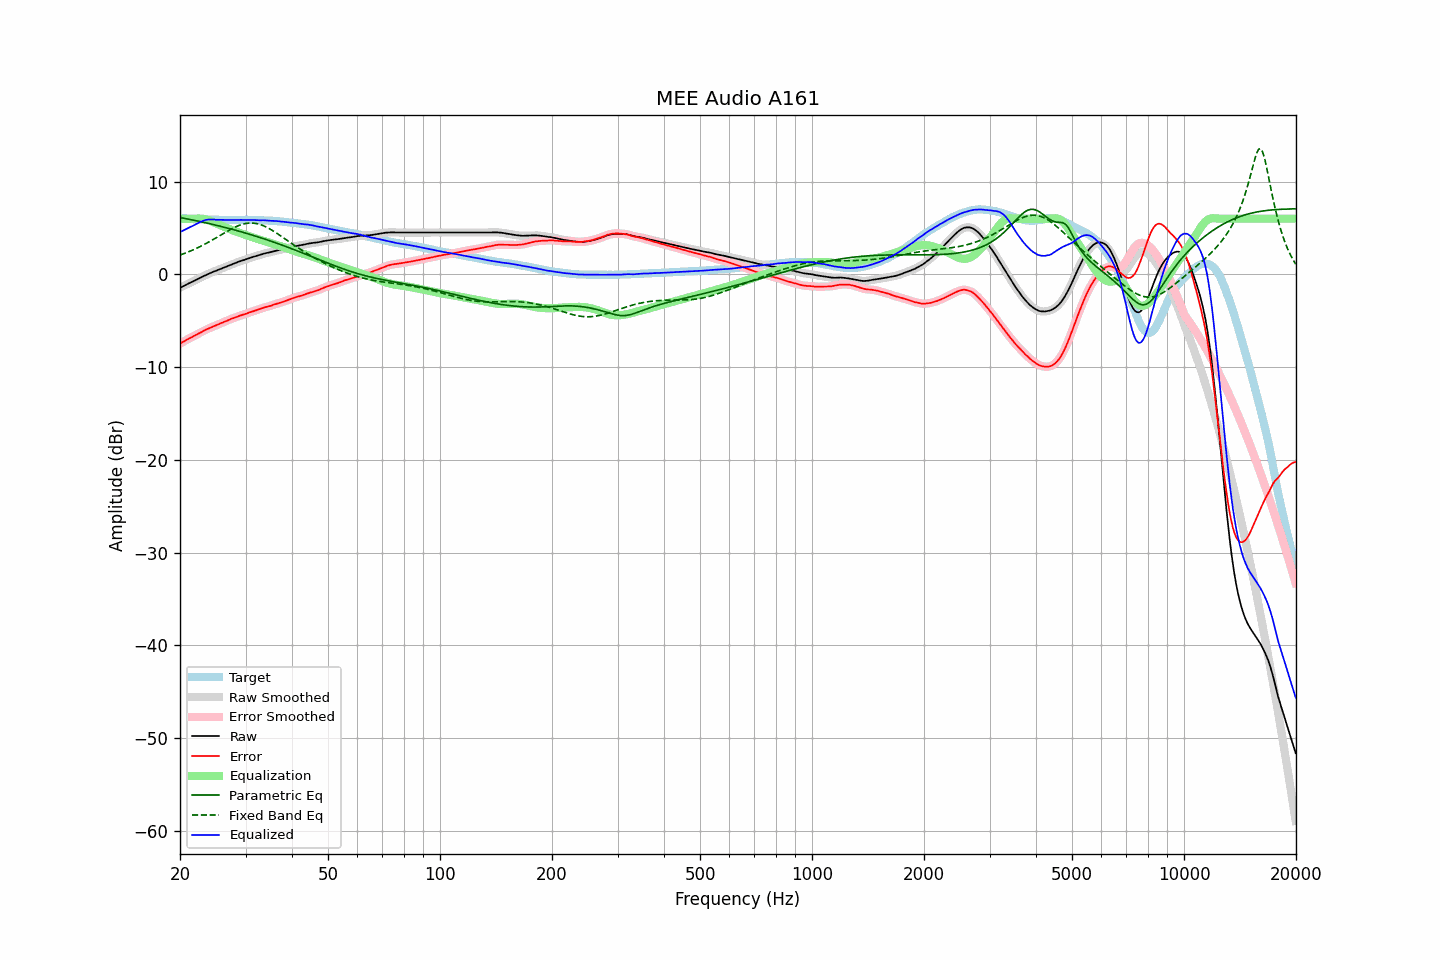

The file beside this chart, header and first rows:
frequency, raw, error, smoothed, error_smoothed, equalization, parametric_eq, fixed_band_eq, equalized_raw, equalized_smoothed, target
20.00, -1.44, -7.46, -1.45, -7.46, 6.00, 6.13, 2.08, 4.56, 4.55, 6.02
20.20, -1.36, -7.36, -1.36, -7.37, 6.00, 6.10, 2.14, 4.64, 4.64, 6.00
20.40, -1.27, -7.26, -1.28, -7.27, 6.00, 6.06, 2.20, 4.73, 4.72, 5.99
20.61, -1.20, -7.18, -1.19, -7.17, 6.00, 6.03, 2.27, 4.80, 4.81, 5.99
20.81, -1.10, -7.07, -1.10, -7.07, 6.00, 6.00, 2.34, 4.90, 4.90, 5.97
21.02, -1.01, -6.97, -1.02, -6.98, 6.00, 5.96, 2.41, 4.99, 4.98, 5.96
21.23, -0.93, -6.88, -0.93, -6.89, 6.00, 5.93, 2.48, 5.07, 5.07, 5.95
21.44, -0.85, -6.81, -0.85, -6.80, 6.00, 5.89, 2.55, 5.15, 5.15, 5.96
21.66, -0.76, -6.71, -0.77, -6.71, 6.00, 5.86, 2.63, 5.24, 5.23, 5.95
21.87, -0.68, -6.62, -0.68, -6.62, 6.00, 5.82, 2.70, 5.32, 5.32, 5.94
22.09, -0.59, -6.52, -0.60, -6.52, 6.01, 5.79, 2.78, 5.41, 5.41, 5.92
22.31, -0.51, -6.44, -0.51, -6.43, 6.01, 5.75, 2.87, 5.50, 5.50, 5.92
22.54, -0.43, -6.34, -0.42, -6.34, 6.01, 5.71, 2.95, 5.59, 5.59, 5.91
22.76, -0.33, -6.26, -0.34, -6.25, 6.01, 5.67, 3.04, 5.68, 5.67, 5.92
22.99, -0.24, -6.16, -0.25, -6.16, 5.99, 5.64, 3.12, 5.75, 5.75, 5.91
23.22, -0.16, -6.07, -0.16, -6.07, 5.97, 5.60, 3.21, 5.80, 5.81, 5.90
23.45, -0.07, -5.97, -0.08, -5.98, 5.93, 5.56, 3.31, 5.86, 5.86, 5.90
23.69, 0.00, -5.90, 0.00, -5.90, 5.89, 5.52, 3.40, 5.89, 5.89, 5.90
23.92, 0.08, -5.82, 0.08, -5.82, 5.83, 5.48, 3.50, 5.91, 5.91, 5.90
24.16, 0.15, -5.75, 0.15, -5.75, 5.76, 5.44, 3.59, 5.91, 5.92, 5.90
24.40, 0.23, -5.68, 0.23, -5.68, 5.69, 5.40, 3.69, 5.92, 5.92, 5.91
24.65, 0.31, -5.60, 0.30, -5.61, 5.61, 5.36, 3.79, 5.92, 5.91, 5.91
24.89, 0.36, -5.54, 0.36, -5.53, 5.53, 5.32, 3.90, 5.89, 5.90, 5.90
25.14, 0.43, -5.46, 0.43, -5.46, 5.45, 5.28, 4.00, 5.88, 5.89, 5.88
25.39, 0.51, -5.38, 0.50, -5.38, 5.38, 5.23, 4.10, 5.89, 5.88, 5.88
25.65, 0.58, -5.30, 0.58, -5.30, 5.31, 5.19, 4.20, 5.88, 5.88, 5.87
25.91, 0.64, -5.23, 0.65, -5.23, 5.23, 5.15, 4.31, 5.88, 5.88, 5.87
26.16, 0.72, -5.16, 0.71, -5.16, 5.16, 5.10, 4.41, 5.87, 5.87, 5.88
26.43, 0.79, -5.08, 0.78, -5.09, 5.08, 5.06, 4.51, 5.87, 5.87, 5.87
26.69, 0.85, -5.02, 0.85, -5.02, 5.01, 5.01, 4.61, 5.86, 5.86, 5.87
26.96, 0.93, -4.94, 0.92, -4.94, 4.94, 4.97, 4.71, 5.87, 5.86, 5.87
27.23, 1.00, -4.86, 0.99, -4.86, 4.87, 4.92, 4.81, 5.87, 5.87, 5.86
27.50, 1.07, -4.79, 1.06, -4.80, 4.80, 4.88, 4.90, 5.87, 5.86, 5.85
27.77, 1.13, -4.74, 1.13, -4.73, 4.73, 4.83, 4.99, 5.86, 5.86, 5.86
28.05, 1.19, -4.67, 1.19, -4.67, 4.66, 4.78, 5.07, 5.85, 5.85, 5.86
28.33, 1.26, -4.60, 1.26, -4.60, 4.60, 4.74, 5.15, 5.86, 5.86, 5.86
28.62, 1.33, -4.53, 1.33, -4.54, 4.54, 4.69, 5.23, 5.86, 5.86, 5.86
28.90, 1.40, -4.47, 1.39, -4.47, 4.48, 4.64, 5.29, 5.87, 5.87, 5.87
29.19, 1.46, -4.41, 1.45, -4.41, 4.42, 4.59, 5.35, 5.87, 5.87, 5.87
29.48, 1.51, -4.36, 1.51, -4.36, 4.36, 4.54, 5.40, 5.86, 5.87, 5.86
29.78, 1.56, -4.31, 1.56, -4.30, 4.30, 4.49, 5.45, 5.85, 5.86, 5.86
30.08, 1.63, -4.25, 1.62, -4.25, 4.24, 4.44, 5.48, 5.87, 5.86, 5.88
30.38, 1.69, -4.18, 1.68, -4.19, 4.18, 4.39, 5.51, 5.87, 5.87, 5.87
30.68, 1.75, -4.12, 1.74, -4.12, 4.13, 4.34, 5.53, 5.87, 5.87, 5.87
30.99, 1.80, -4.07, 1.80, -4.06, 4.07, 4.28, 5.53, 5.86, 5.87, 5.86
31.30, 1.86, -4.01, 1.85, -4.01, 4.01, 4.23, 5.53, 5.87, 5.86, 5.86
31.61, 1.91, -3.95, 1.91, -3.95, 3.95, 4.18, 5.52, 5.86, 5.86, 5.86
31.93, 1.96, -3.89, 1.96, -3.89, 3.89, 4.12, 5.49, 5.85, 5.85, 5.85
32.24, 2.01, -3.84, 2.01, -3.84, 3.83, 4.07, 5.46, 5.84, 5.84, 5.84
32.57, 2.06, -3.78, 2.06, -3.78, 3.77, 4.01, 5.41, 5.83, 5.83, 5.83
32.89, 2.11, -3.72, 2.11, -3.72, 3.72, 3.96, 5.36, 5.83, 5.83, 5.83
33.22, 2.17, -3.66, 2.17, -3.66, 3.66, 3.90, 5.30, 5.83, 5.83, 5.83
33.55, 2.23, -3.60, 2.22, -3.60, 3.61, 3.85, 5.23, 5.84, 5.83, 5.82
33.89, 2.27, -3.55, 2.26, -3.55, 3.56, 3.79, 5.15, 5.82, 5.82, 5.81
34.23, 2.30, -3.50, 2.30, -3.50, 3.50, 3.73, 5.07, 5.80, 5.80, 5.80
34.57, 2.34, -3.46, 2.34, -3.46, 3.45, 3.67, 4.98, 5.79, 5.79, 5.80
34.92, 2.38, -3.41, 2.38, -3.41, 3.40, 3.61, 4.88, 5.77, 5.78, 5.78
35.27, 2.43, -3.36, 2.43, -3.35, 3.35, 3.55, 4.78, 5.77, 5.77, 5.79
35.62, 2.48, -3.28, 2.47, -3.29, 3.29, 3.49, 4.68, 5.77, 5.77, 5.76
35.97, 2.52, -3.23, 2.52, -3.23, 3.24, 3.43, 4.57, 5.76, 5.76, 5.75
... 635 more rows
